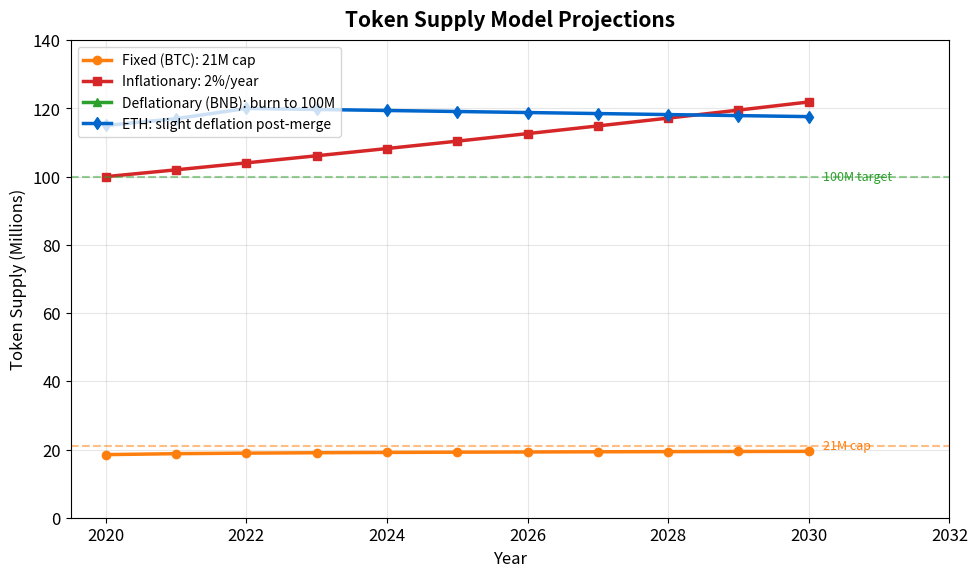

Here is the Python script that generated this plot: (Note: this script raises an exception after producing the figure.)
"""
Supply Models Comparison
Comparing fixed, inflationary, and deflationary supply models
"""

import matplotlib.pyplot as plt
import numpy as np
from pathlib import Path

CHART_METADATA = {
    'title': 'Supply Models Comparison',
    'url': 'https://github.com/Digital-AI-Finance/Blockchain_Crypto/tree/main/Module_D_Tokenomics/L29_Token_Economics/charts/03_supply_models'
}

plt.rcParams.update({
    'font.size': 14,
    'axes.labelsize': 14,
    'axes.titlesize': 16,
    'xtick.labelsize': 12,
    'ytick.labelsize': 12,
    'legend.fontsize': 12,
    'figure.figsize': (10, 6),
    'figure.dpi': 150
})

MLPURPLE = '#3333B2'
MLBLUE = '#0066CC'
MLORANGE = '#FF7F0E'
MLGREEN = '#2CA02C'
MLRED = '#D62728'

fig, ax = plt.subplots(figsize=(10, 6))

# Years projection
years = np.arange(2020, 2031)

# Bitcoin fixed supply model (approaching 21M)
btc_supply = 18.5 + 0.4 * np.log1p(years - 2020)  # Millions
btc_supply = np.minimum(btc_supply, 21)

# Inflationary model (constant growth)
inflationary = 100 * (1.02 ** (years - 2020))  # 2% annual inflation

# Deflationary model (BNB-like burns)
deflationary = 200 - 5.5 * (years - 2020)  # Burns toward 100M target
deflationary = np.maximum(deflationary, 100)

# ETH post-merge (near-zero to slightly deflationary)
eth_supply = 120 - 0.3 * (years - 2022)  # Millions, slight deflation
eth_supply[:2] = [115, 117]  # Pre-merge

ax.plot(years, btc_supply, 'o-', color=MLORANGE, linewidth=2.5, markersize=6, label='Fixed (BTC): 21M cap')
ax.plot(years, inflationary, 's-', color=MLRED, linewidth=2.5, markersize=6, label='Inflationary: 2%/year')
ax.plot(years, deflationary, '^-', color=MLGREEN, linewidth=2.5, markersize=6, label='Deflationary (BNB): burn to 100M')
ax.plot(years, eth_supply, 'd-', color=MLBLUE, linewidth=2.5, markersize=6, label='ETH: slight deflation post-merge')

# Add annotations
ax.axhline(y=21, color=MLORANGE, linestyle='--', alpha=0.5)
ax.text(2030.2, 21, '21M cap', fontsize=9, va='center', color=MLORANGE)

ax.axhline(y=100, color=MLGREEN, linestyle='--', alpha=0.5)
ax.text(2030.2, 100, '100M target', fontsize=9, va='center', color=MLGREEN)

ax.set_xlabel('Year', fontsize=12)
ax.set_ylabel('Token Supply (Millions)', fontsize=12)
ax.set_xlim(2019.5, 2032)
ax.set_ylim(0, 140)

ax.legend(loc='upper left', fontsize=10)
ax.grid(True, alpha=0.3)

ax.set_title('Token Supply Model Projections', fontweight='bold', fontsize=15, pad=10)
plt.tight_layout()

output_path = Path(__file__).parent / 'chart.pdf'
plt.savefig(output_path, bbox_inches='tight', dpi=300)
print(f"Chart saved to: {output_path.absolute()}")
plt.close()
